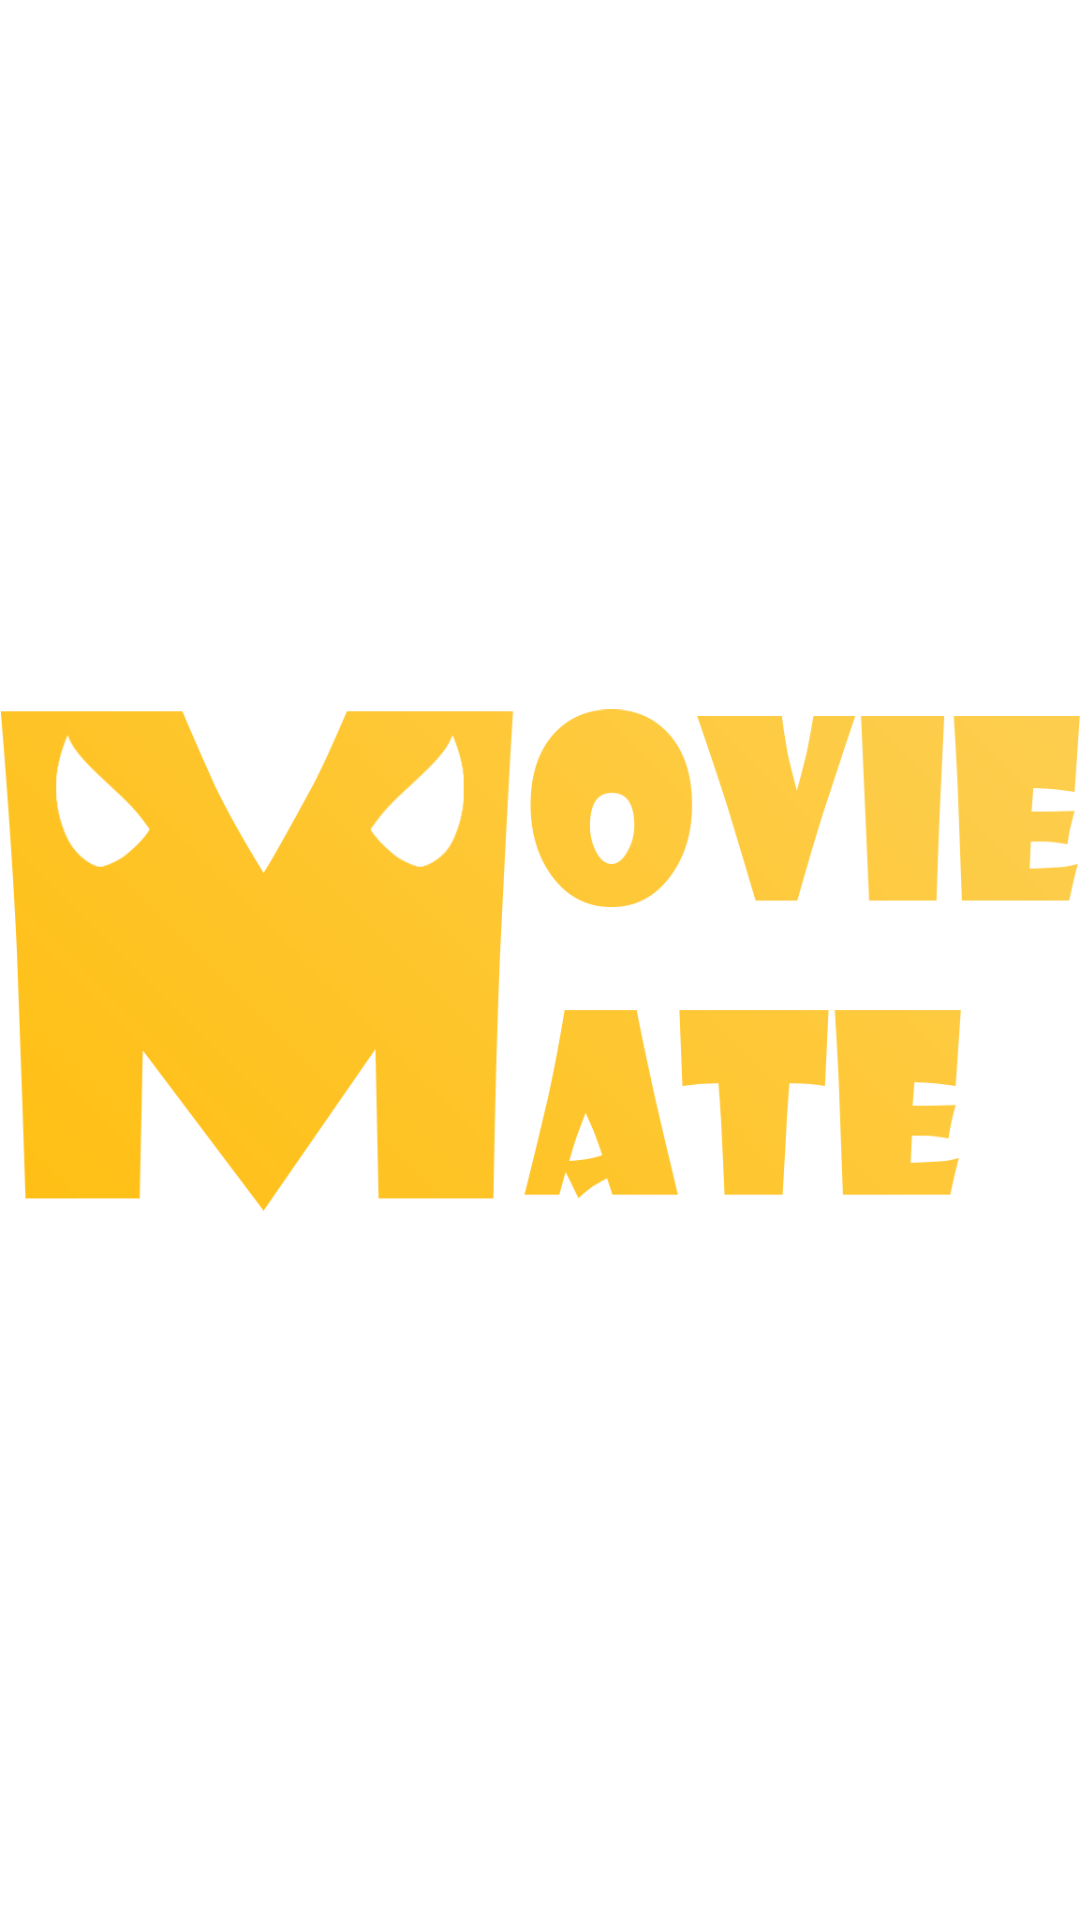

The Android layout XML behind this screen, and the referenced resources:
<!-- AndroidManifest.xml: application theme Theme.MovieMate -->
<!-- res/layout/activity_splash.xml -->
<?xml version="1.0" encoding="utf-8"?>
<RelativeLayout
    xmlns:android="http://schemas.android.com/apk/res/android"
    xmlns:app="http://schemas.android.com/apk/res-auto" xmlns:tools="http://schemas.android.com/tools"
    android:layout_width="match_parent"
    android:layout_height="match_parent"
    tools:context=".SplashActivity"

    >

    <ImageView
        android:id="@+id/imageView"
        android:layout_width="745dp"
        android:layout_height="470dp"
        android:layout_alignParentTop="true"
        android:layout_alignParentBottom="true"
        android:layout_marginTop="0dp"
        android:layout_marginBottom="0dp"
        app:srcCompat="@drawable/logo" />

</RelativeLayout>
<!-- resources referenced by this layout -->
<resources>
  <!-- drawable logo: png bitmap (drawable, 63776 bytes) -->
  <style name="Theme.MovieMate" parent="Theme.MaterialComponents.DayNight.DarkActionBar">
          
          <item name="colorPrimary">@color/purple_500</item>
          <item name="colorPrimaryVariant">@color/purple_700</item>
          <item name="colorOnPrimary">@color/white</item>
          
          <item name="colorSecondary">@color/teal_200</item>
          <item name="colorSecondaryVariant">@color/teal_700</item>
          <item name="colorOnSecondary">@color/black</item>
          
          <item name="android:statusBarColor">?attr/colorPrimaryVariant</item>
          
      </style>
  <!-- not gathered from this repository: default colours our renderer supplied (Android Studio template values) -->
  <color name="purple_500">#FF6200EE</color>
  <color name="purple_700">#FF3700B3</color>
  <color name="teal_200">#FF03DAC5</color>
  <color name="teal_700">#FF018786</color>
  <color name="black">#FF000000</color>
  <color name="white">#FFFFFFFF</color>
</resources>
